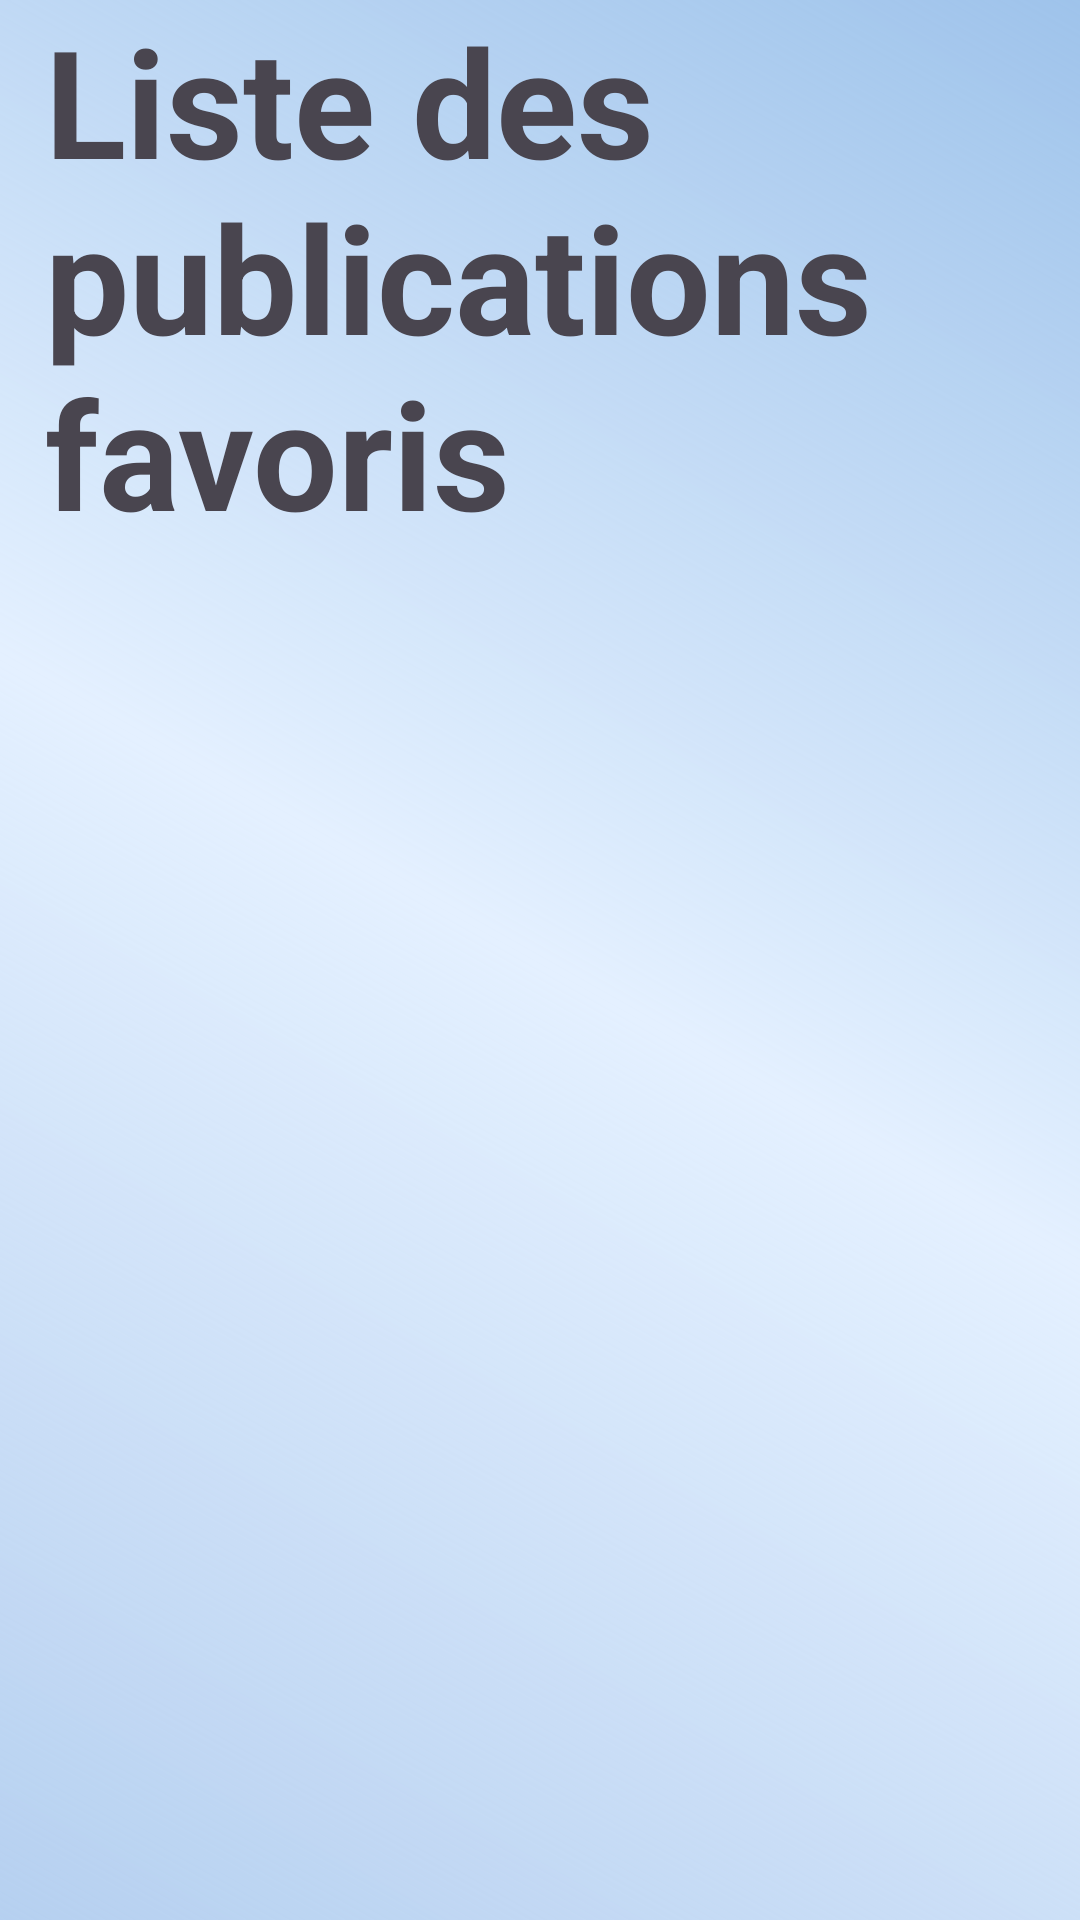

Layout XML and referenced resources for this Android screen:
<!-- AndroidManifest.xml: application theme Theme.Easyshare -->
<!-- res/layout/fragment_favorite.xml -->
<?xml version="1.0" encoding="utf-8" ?>
<FrameLayout
	xmlns:android="http://schemas.android.com/apk/res/android"
	xmlns:tools="http://schemas.android.com/tools"
	android:layout_width="match_parent"
	android:layout_height="match_parent"
	android:paddingHorizontal="15dp"
	android:background="@drawable/gradiant_background"
>

    <LinearLayout
		android:layout_width="match_parent"
		android:layout_height="wrap_content"
		android:orientation="vertical"
	>
        <TextView
			android:layout_width="match_parent"
			android:layout_height="wrap_content"
			android:text="Liste des publications favoris"
			android:textSize="50sp"
			android:textStyle="bold"
		/>
        <ProgressBar
			android:id="@+id/home_pb"
			android:layout_width="match_parent"
			android:layout_height="match_parent"
			android:layout_gravity="center"
			android:visibility="gone"
		/>

        <androidx.recyclerview.widget.RecyclerView
			android:id="@+id/favorite_posts_recycler_view"
			android:layout_width="match_parent"
			android:layout_height="wrap_content"
			tools:itemCount="3"
			tools:listitem="@layout/fragment_product"
		/>
    </LinearLayout>



</FrameLayout>
<!-- res/layout/fragment_product.xml (included above) -->
<?xml version="1.0" encoding="utf-8" ?>
<androidx.cardview.widget.CardView
	xmlns:android="http://schemas.android.com/apk/res/android"
	xmlns:app="http://schemas.android.com/apk/res-auto"
	xmlns:tools="http://schemas.android.com/tools"
	android:id="@+id/productCard"
	android:layout_width="347dp"
	android:layout_height="382dp"
	app:cardCornerRadius="20dp"
	android:elevation="30dp"
	app:cardElevation="0dp"
	android:backgroundTint="@color/white_50"
	app:background="@color/white_50"
	android:layout_marginEnd="10dp"
>

    <LinearLayout
		android:layout_width="match_parent"
		android:layout_height="match_parent"
		android:orientation="vertical"
	>



        <ImageView
			android:id="@+id/productIm"
			android:layout_width="match_parent"
			android:layout_height="200dp"
			android:contentDescription="product image"
			android:scaleType="centerCrop"
			android:src="@drawable/ic_user_profile"
		/>


        <LinearLayout
			android:layout_width="match_parent"
			android:layout_height="match_parent"
			android:orientation="vertical"
			android:padding="15dp"
		>

            <androidx.constraintlayout.widget.ConstraintLayout
				android:layout_width="match_parent"
				android:layout_height="wrap_content"
				android:backgroundTint="@color/white_50"
			>

                <TextView
					android:id="@+id/productTitleTv"
					android:layout_width="252dp"
					android:layout_height="wrap_content"
					android:ellipsize="marquee"
					android:maxLines="1"
					android:text="Perforeuse béton Perforeuse bétonPerforeuse bétonPerforeuse bétonPerforeuse béton"
					android:textSize="24sp"
					android:textStyle="bold"
					app:layout_constraintBottom_toBottomOf="parent"
					app:layout_constraintStart_toStartOf="parent"
					app:layout_constraintTop_toTopOf="parent"
				/>

                <com.google.android.material.floatingactionbutton.FloatingActionButton
					android:id="@+id/favoriteFab"
					android:layout_width="wrap_content"
					android:layout_height="wrap_content"
					android:clickable="true"
					app:pressedTranslationZ="0dp"
					android:contentDescription="favorite"
					android:src="@drawable/ic_favorite"
					app:elevation="0dp"
					app:layout_constraintBottom_toBottomOf="parent"
					app:layout_constraintEnd_toEndOf="parent"
					app:layout_constraintTop_toTopOf="parent"
				/>
                <com.google.android.material.floatingactionbutton.FloatingActionButton
					android:id="@+id/favoriteFillFab"
					android:layout_width="wrap_content"
					android:layout_height="wrap_content"
					android:clickable="true"
					app:pressedTranslationZ="0dp"
					android:contentDescription="favorite"
					android:src="@drawable/ic_favorite_fill"
					app:elevation="0dp"
					app:layout_constraintBottom_toBottomOf="parent"
					app:layout_constraintEnd_toEndOf="parent"
					app:layout_constraintTop_toTopOf="parent"
				/>

            </androidx.constraintlayout.widget.ConstraintLayout>

            <TextView
				android:id="@+id/productPublishedAt"
				android:layout_width="wrap_content"
				android:layout_height="wrap_content"
				android:layout_marginBottom="10dp"
				android:text="Published at"
				android:textStyle="bold"
			/>

            <LinearLayout
				android:layout_width="match_parent"
				android:layout_height="wrap_content"
				android:gravity="center_vertical"
				android:orientation="horizontal"
			>

                <de.hdodenhof.circleimageview.CircleImageView
					android:id="@+id/businessImage"
					android:layout_width="35dp"
					android:layout_height="35dp"
					android:src="@drawable/ic_user_profile"
					app:civ_border_color="@color/black"
					app:civ_border_width="2dp"
				/>

                <TextView
					android:id="@+id/profileNameTv"
					android:layout_width="wrap_content"
					android:layout_height="wrap_content"
					android:layout_marginStart="10dp"
					android:text="profile name"
					android:textStyle="bold"
				/>

            </LinearLayout>


            <LinearLayout
				android:layout_width="match_parent"
				android:layout_height="wrap_content"
				android:gravity="center"
				android:layout_marginTop="10dp"
			>

                <LinearLayout
					android:id="@+id/linearLayout"
					android:layout_width="wrap_content"
					android:layout_height="wrap_content"
					android:gravity="center_vertical"
					android:layout_marginEnd="30dp"
				>

                    <ImageButton
						android:layout_width="wrap_content"
						android:layout_height="wrap_content"
						android:background="@null"
						android:src="@drawable/ic_comment"
						android:contentDescription="comment"
					/>

                    <TextView
						android:id="@+id/comments_size_tv"
						android:layout_width="wrap_content"
						android:layout_height="wrap_content"
						android:text="256"
					/>
                </LinearLayout>

                <LinearLayout
					android:id="@+id/linearLayout3"
					android:layout_width="wrap_content"
					android:layout_height="wrap_content"
					android:orientation="horizontal"
					android:gravity="center_vertical"
					app:layout_constraintEnd_toEndOf="parent"
					app:layout_constraintTop_toTopOf="parent"
				>

                    <ImageButton
						android:layout_width="wrap_content"
						android:layout_height="wrap_content"
						android:background="@null"
						android:src="@drawable/ic_like"
						android:contentDescription="like"
					/>

                    <TextView
						android:id="@+id/likes_size_iv"
						android:layout_width="wrap_content"
						android:layout_height="wrap_content"
						android:text="150"
					/>
                </LinearLayout>
            </LinearLayout>

        </LinearLayout>
    </LinearLayout>
</androidx.cardview.widget.CardView>
<!-- resources referenced by this layout -->
<resources>
  <color name="black">#FF000000</color>
  <color name="white_50">#1A000000</color>
  <!-- drawable gradiant_background (drawable) -->
  <shape xmlns:android="http://schemas.android.com/apk/res/android" android:shape="rectangle">
  
      <gradient
  		android:type="linear"
  		android:startColor="#603F90D7"
  		android:centerColor="#E4F0FF"
  		android:endColor="#803F90D7"
  		android:angle="45"
  	/>
  
  </shape>
  <!-- drawable ic_favorite_fill (drawable) -->
  <vector
  	xmlns:android="http://schemas.android.com/apk/res/android"
  	android:width="30dp"
  	android:height="30dp"
  	android:viewportWidth="30"
  	android:viewportHeight="30"
  >
    <path
  		android:pathData="M28,12.364C28.125,11.739 27.625,10.989 27,10.989L19.875,9.989L16.625,3.489C16.5,3.239 16.375,3.114 16.125,2.989C15.5,2.614 14.75,2.864 14.375,3.489L11.25,9.989L4.125,10.989C3.75,10.989 3.5,11.114 3.375,11.364C2.875,11.864 2.875,12.614 3.375,13.114L8.5,18.114L7.25,25.239C7.25,25.489 7.25,25.739 7.375,25.989C7.75,26.614 8.5,26.864 9.125,26.489L15.5,23.114L21.875,26.489C22,26.614 22.25,26.614 22.5,26.614H22.75C23.375,26.489 23.875,25.864 23.75,25.114L22.5,17.989L27.625,12.989C27.875,12.864 28,12.614 28,12.364Z"
  		android:fillColor="#000000"
  	/>
  </vector>
  <style name="Theme.Easyshare" parent="Base.Theme.Easyshare" />
  <style name="Base.Theme.Easyshare" parent="Theme.Material3.DayNight.NoActionBar">
  
      </style>
</resources>
